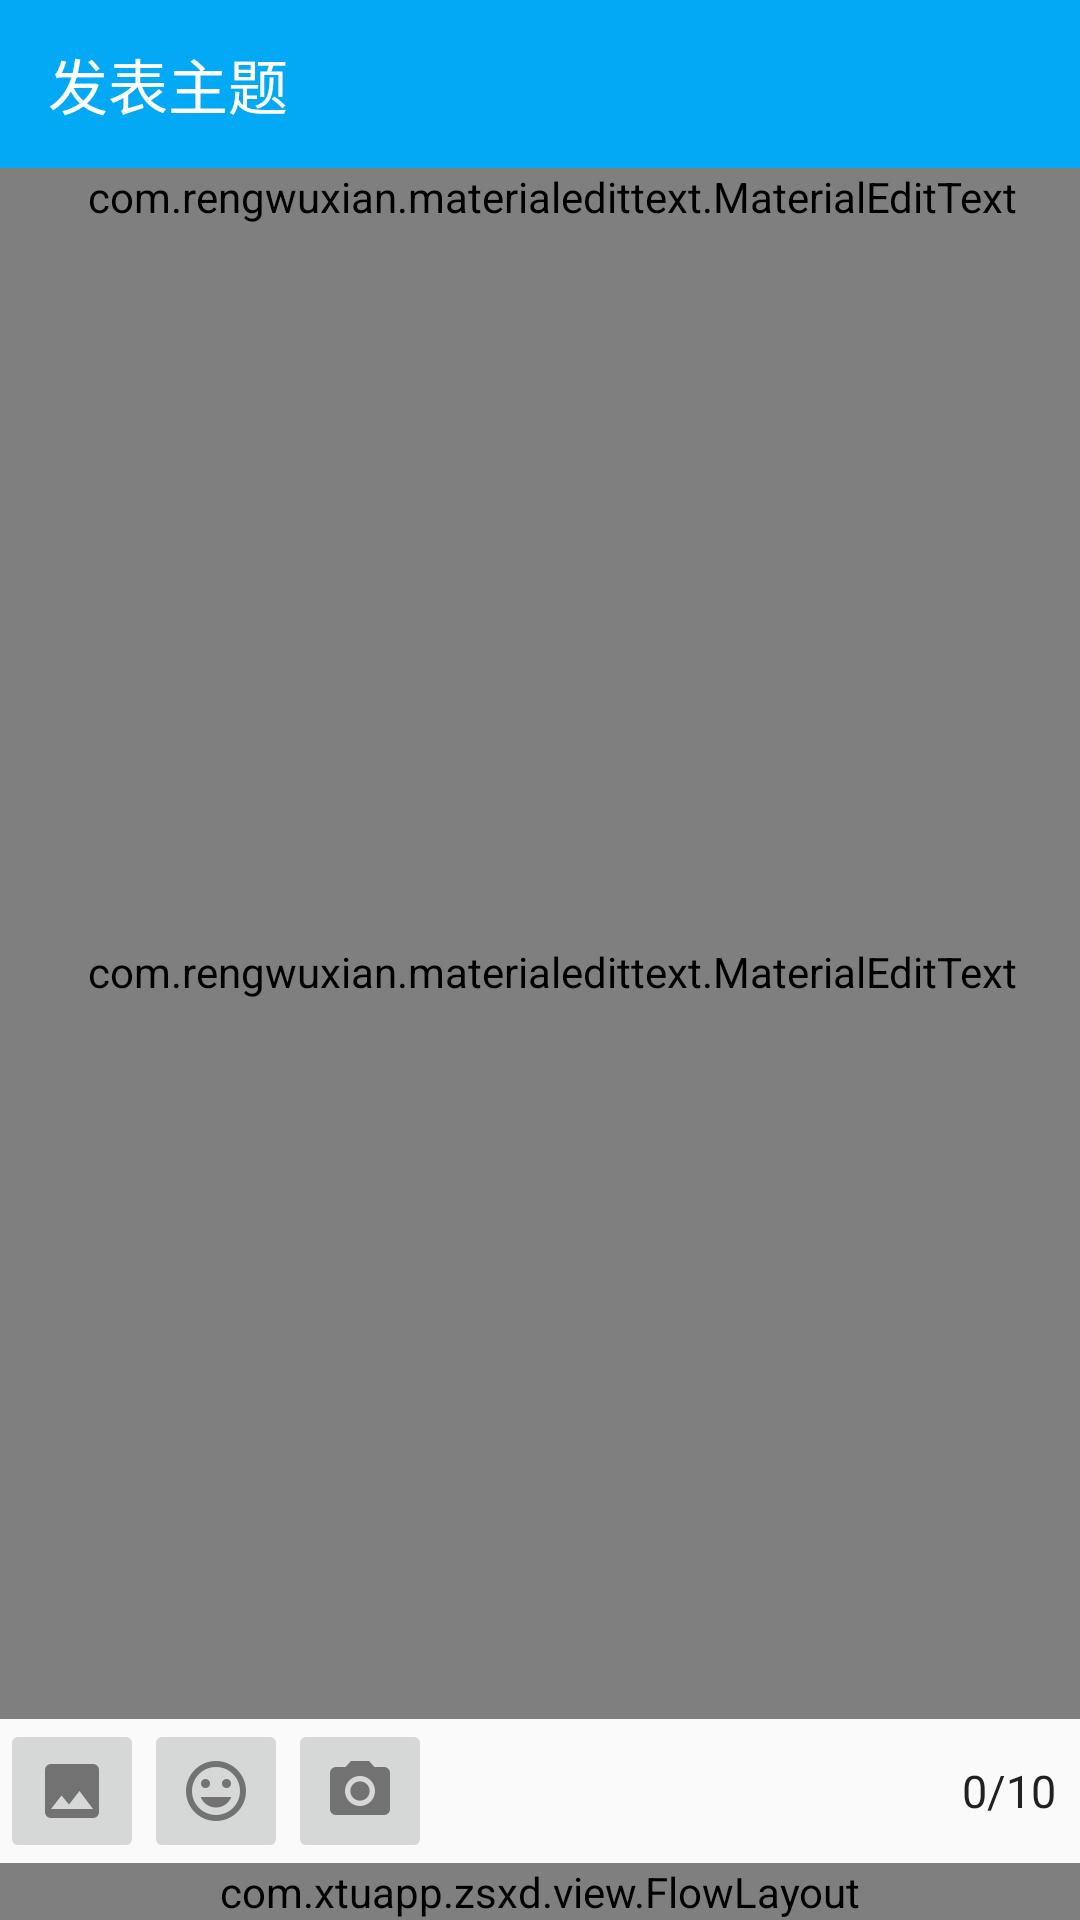

Here is an Android app screen rendered from its layout file. Give the layout XML and the strings, colors and styles it references.
<!-- AndroidManifest.xml: application theme AppTheme.NoActionBar -->
<!-- res/layout/activity_post.xml -->
<?xml version="1.0" encoding="utf-8"?>
<LinearLayout xmlns:android="http://schemas.android.com/apk/res/android"
    xmlns:app="http://schemas.android.com/apk/res-auto"
    android:orientation="vertical"
    android:layout_width="match_parent"
    android:layout_height="match_parent">
    <android.support.v7.widget.Toolbar
        android:id="@+id/toolbar"
        android:layout_height="@dimen/height_tab_bottom"
        android:layout_width="match_parent"
        app:title="发表主题"
        app:titleTextColor="@color/colorWhite"
        app:navigationIcon="@drawable/ic_arrow_back_white_24dp"
        android:background="@color/colorPrimary"/>
    <LinearLayout
        android:layout_width="match_parent"
        android:layout_height="0dp"
        android:layout_weight="1"
        android:orientation="vertical">
        <com.rengwuxian.materialedittext.MaterialEditText
            android:id="@+id/ed_headline"
            android:layout_width="match_parent"
            android:layout_height="wrap_content"
            android:layout_gravity="center"
            android:hint="标题（可选）"
            android:textSize="@dimen/textsize_body"
            android:paddingLeft="8dp"
            app:met_baseColor="@color/colorPrimaryText"
            app:met_floatingLabel="highlight" />
        <com.rengwuxian.materialedittext.MaterialEditText
            android:id="@+id/ed_content"
            android:layout_width="match_parent"
            android:layout_height="match_parent"
            android:layout_gravity="center"
            android:hint="内容"
            android:paddingLeft="8dp"
            android:gravity="top"
            android:maxLines="8"
            android:textColor="@color/colorSecondaryText"
            android:textSize="@dimen/textsize_body"
            app:met_baseColor="@color/colorPrimaryText"
            app:met_floatingLabel="highlight" />
    </LinearLayout>

    <LinearLayout
        android:layout_width="match_parent"
        android:layout_height="48dp">
        <ImageButton
            android:id="@+id/photo_btn"
            android:layout_width="48dp"
            android:layout_height="match_parent"
            android:src="@drawable/ic_photo_indigo_a700_24dp"/>
        <ImageButton
            android:id="@+id/face_btn"
            android:layout_width="48dp"
            android:layout_height="match_parent"
            android:src="@drawable/ic_tag_faces_indigo_a700_24dp"/>
        <ImageButton
            android:id="@+id/im_btn"
            android:layout_width="48dp"
            android:layout_height="match_parent"
            android:src="@drawable/ic_camera_alt_indigo_a700_24dp"/>
        <TextView
            android:id="@+id/tv_imagesize"
            android:layout_width="match_parent"
            android:layout_height="match_parent"
            android:paddingRight="8dp"
            android:textSize="@dimen/textsize_body"
            android:gravity="right|center_vertical"
            android:text="0/10"/>
        </LinearLayout>

        <com.xtuapp.zsxd.view.FlowLayout
            android:id="@+id/fl_layout"
            android:layout_width="match_parent"
            android:layout_height="wrap_content"/>
</LinearLayout>
<!-- resources referenced by this layout -->
<resources>
  <color name="colorPrimary">#03A9F4</color>
  <color name="colorPrimaryText">#212121</color>
  <color name="colorSecondaryText">#727272</color>
  <color name="colorWhite">#ffffff</color>
  <dimen name="height_tab_bottom">56dp</dimen>
  <dimen name="textsize_body">15sp</dimen>
  <!-- drawable ic_camera_alt_indigo_a700_24dp: png bitmap (drawable-hdpi, 426 bytes) -->
  <!-- drawable ic_photo_indigo_a700_24dp: png bitmap (drawable-hdpi, 306 bytes) -->
  <!-- drawable ic_tag_faces_indigo_a700_24dp: png bitmap (drawable-hdpi, 712 bytes) -->
  <style name="AppTheme.NoActionBar">
          <item name="windowActionBar">false</item>
          <item name="windowNoTitle">true</item>
      </style>
</resources>
